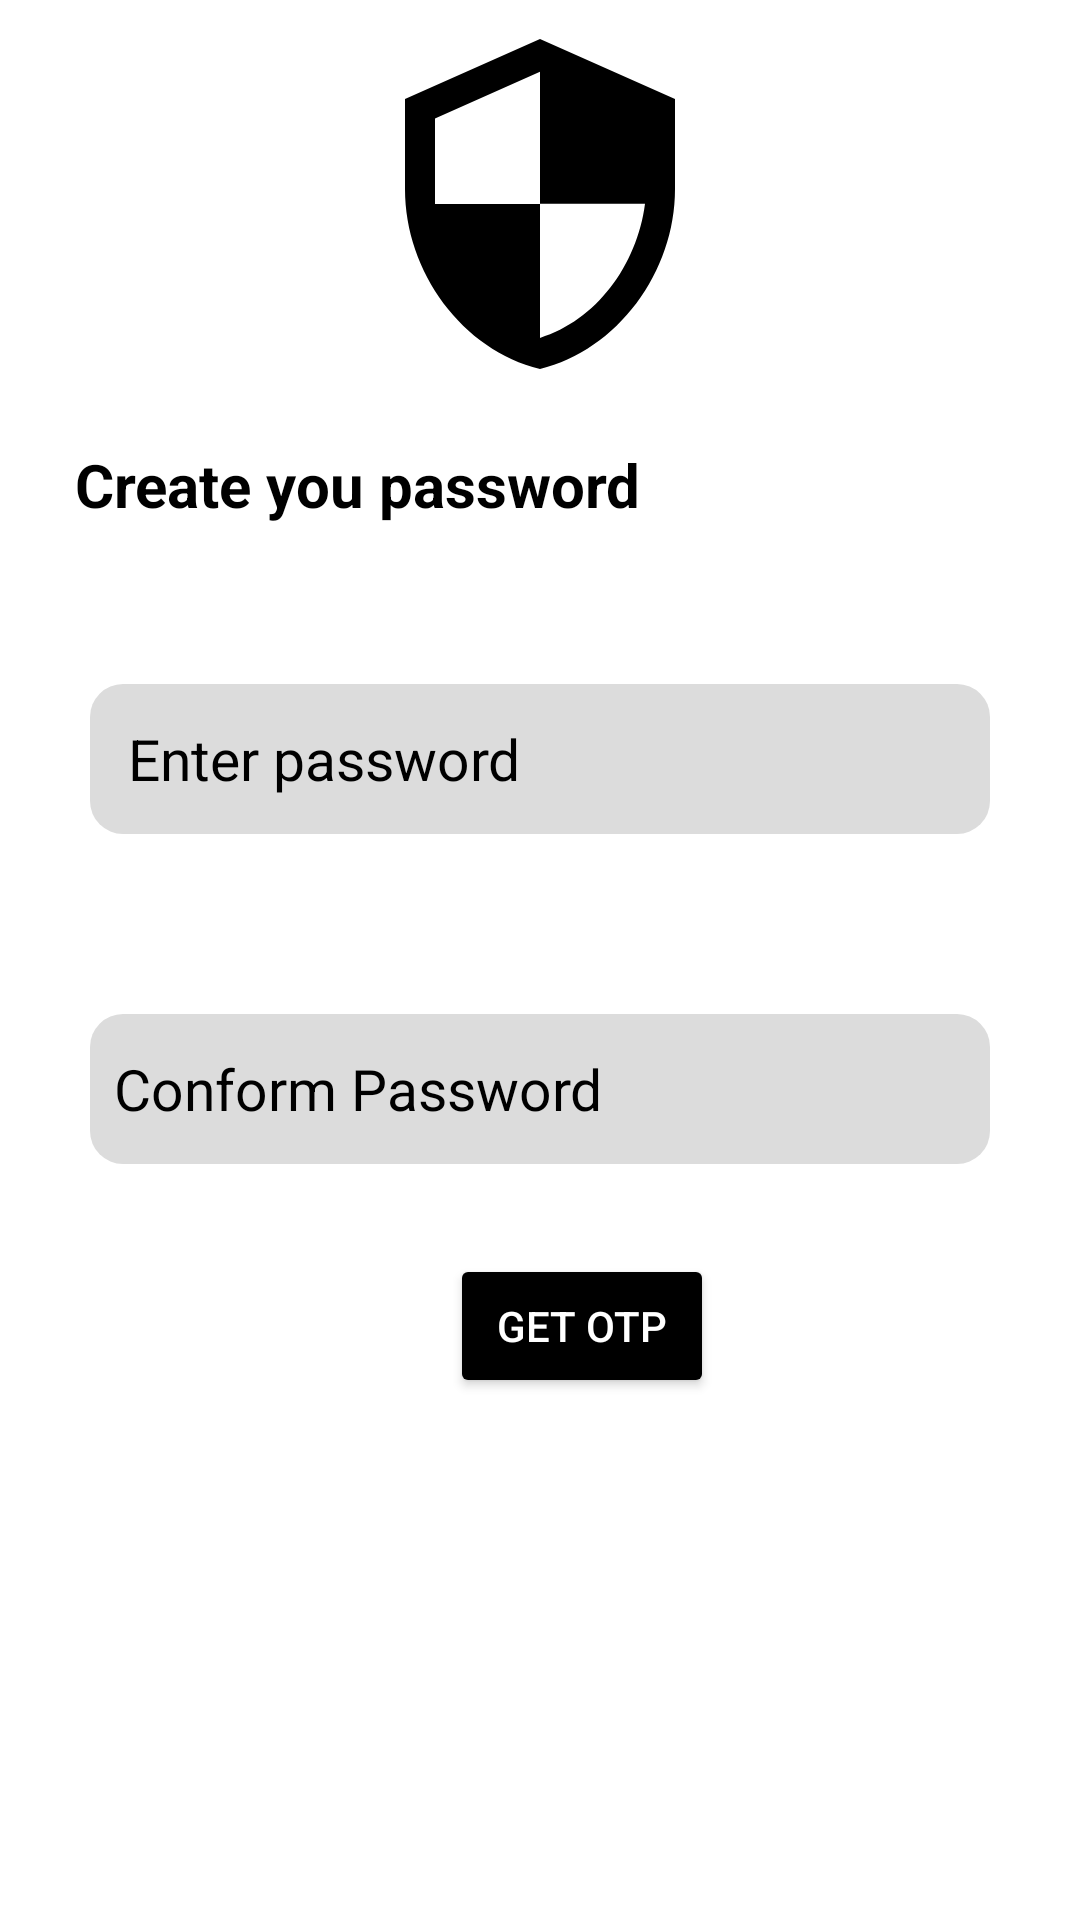

Here is an Android app screen rendered from its layout file. Give the layout XML and the strings, colors and styles it references.
<!-- AndroidManifest.xml: application theme Theme.HosP -->
<!-- res/layout/activity_get_password.xml -->
<?xml version="1.0" encoding="utf-8"?>
<LinearLayout xmlns:android="http://schemas.android.com/apk/res/android"
    xmlns:app="http://schemas.android.com/apk/res-auto"
    xmlns:tools="http://schemas.android.com/tools"
    android:layout_width="match_parent"
    android:layout_height="match_parent"
    android:orientation="vertical"
    android:background="@color/white"
    tools:context=".Get_password">

    <ImageView
        android:layout_width="120dp"
        android:layout_height="120dp"
        android:background="@drawable/security_png"
        android:layout_gravity="center"
        android:layout_marginTop="8dp"/>
    <TextView
        android:layout_width="match_parent"
        android:layout_height="50dp"
        android:layout_marginTop="20dp"
        android:text="Create you password"
        android:textSize="20dp"
        android:textStyle="bold"
        android:layout_marginLeft="25dp"
        android:textColor="@color/black"/>

    <EditText
        android:id="@+id/PASS1"
        android:layout_width="match_parent"
        android:layout_height="50dp"
        android:hint=" Enter password"
        android:textSize="19sp"
        android:textColor="@color/black"
        android:textColorHint="@color/black"
        android:layout_margin="30dp"
        android:inputType="textPassword"
        android:background="@drawable/rounded_bg"
        android:maxLength="15"
        android:paddingLeft="8dp"/>

    <EditText
        android:id="@+id/PASS2"
        android:layout_width="match_parent"
        android:layout_height="50dp"
        android:hint="Conform Password"
        android:textColor="@color/black"
        android:textColorHint="@color/black"
        android:layout_margin="30dp"
        android:background="@drawable/rounded_bg"
        android:maxLength="15"
        android:textSize="19sp"
        android:inputType="textPassword"
        android:paddingLeft="8dp"/>

    <Button
        android:id="@+id/GET_OTP_BTN"
        android:layout_width="wrap_content"
        android:layout_height="wrap_content"
        android:backgroundTint="@color/black"
        android:gravity="center"
        android:text="get otp"
        android:layout_marginLeft="150dp"
        android:textColor="@color/white" />

</LinearLayout>
<!-- resources referenced by this layout -->
<resources>
  <color name="black">#FF000000</color>
  <color name="white">#FFFFFFFF</color>
  <!-- drawable rounded_bg (drawable) -->
  <?xml version="1.0" encoding="utf-8"?>
  <shape xmlns:android="http://schemas.android.com/apk/res/android">
  
      <solid android:color="@color/gray2"/>
  
      <corners
  
          android:topLeftRadius="11dp"
          android:topRightRadius="11dp"
          android:bottomLeftRadius="11dp"
          android:bottomRightRadius="11dp"
  
          />
  
  
  
  </shape>
  <!-- drawable security_png (drawable) -->
  <vector android:height="25dp" android:tint="#000000"
      android:viewportHeight="24" android:viewportWidth="24"
      android:width="25dp" xmlns:android="http://schemas.android.com/apk/res/android">
      <path android:fillColor="@android:color/white" android:pathData="M12,1L3,5v6c0,5.55 3.84,10.74 9,12 5.16,-1.26 9,-6.45 9,-12L21,5l-9,-4zM12,11.99h7c-0.53,4.12 -3.28,7.79 -7,8.94L12,12L5,12L5,6.3l7,-3.11v8.8z"/>
  </vector>
  <style name="Theme.HosP" parent="Theme.MaterialComponents.DayNight.NoActionBar">
          
          <item name="colorPrimary">@color/purple_500</item>
          <item name="colorPrimaryVariant">@color/purple_700</item>
          <item name="colorOnPrimary">@color/white</item>
          
          <item name="colorSecondary">@color/teal_200</item>
          <item name="colorSecondaryVariant">@color/teal_700</item>
          <item name="colorOnSecondary">@color/black</item>
          
          <item name="android:statusBarColor" tools:targetApi="l">?attr/colorPrimaryVariant</item>
          
  
  
  
  
  
  
      </style>
  <color name="gray2">#DCDCDC</color>
  <color name="purple_500">#FF6200EE</color>
  <color name="purple_700">#FF3700B3</color>
  <color name="teal_200">#FF03DAC5</color>
  <color name="teal_700">#FF018786</color>
</resources>
